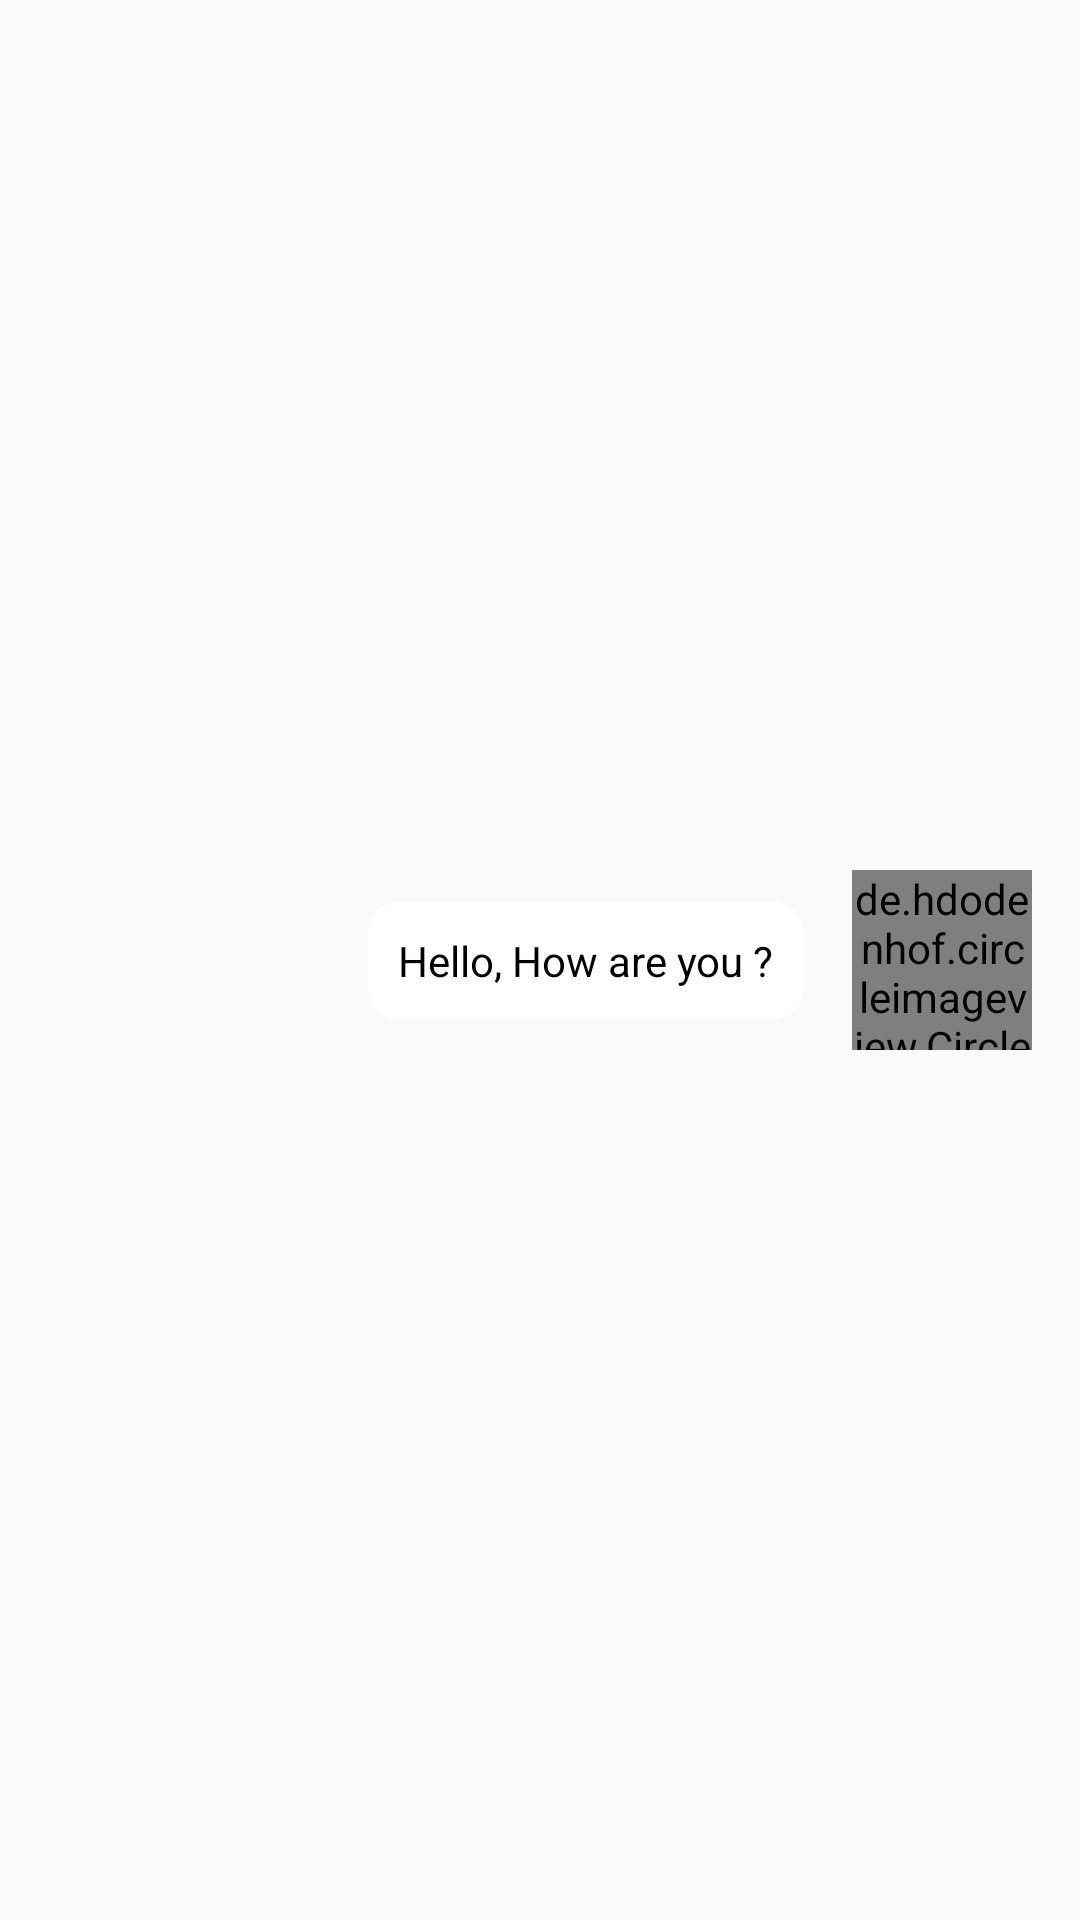

Android layout source for this screen:
<!-- AndroidManifest.xml: application theme AppTheme -->
<!-- res/layout/chat_to_row.xml -->
<?xml version="1.0" encoding="utf-8"?>
<androidx.constraintlayout.widget.ConstraintLayout xmlns:android="http://schemas.android.com/apk/res/android"
    xmlns:app="http://schemas.android.com/apk/res-auto"
    xmlns:tools="http://schemas.android.com/tools"
    android:layout_width="match_parent"
    android:layout_height="wrap_content"
    android:padding="@dimen/padding16">

    <de.hdodenhof.circleimageview.CircleImageView
        android:id="@+id/img_profile"
        android:layout_width="60dp"
        android:layout_height="60dp"
        android:src="@drawable/b2"
        app:layout_constraintBottom_toBottomOf="parent"
        app:layout_constraintEnd_toEndOf="parent"
        app:layout_constraintTop_toTopOf="parent" />

    <TextView
        android:id="@+id/tv_username"
        android:layout_width="wrap_content"
        android:layout_height="wrap_content"
        android:layout_marginEnd="16dp"
        android:background="@drawable/bg_edittext_msg"
        android:maxWidth="220dp"
        android:padding="10dp"
        android:text="Hello, How are you ?"
        android:textColor="@android:color/black"
        android:textSize="@dimen/size14"
        app:layout_constraintBottom_toBottomOf="parent"
        app:layout_constraintEnd_toStartOf="@+id/img_profile"
        app:layout_constraintTop_toTopOf="parent" />
</androidx.constraintlayout.widget.ConstraintLayout>
<!-- resources referenced by this layout -->
<resources>
  <dimen name="padding16">16dp</dimen>
  <dimen name="size14">14sp</dimen>
  <!-- drawable b2: png bitmap (drawable, 121437 bytes) -->
  <!-- drawable bg_edittext_msg (drawable) -->
  <?xml version="1.0" encoding="utf-8"?>
  <shape xmlns:android="http://schemas.android.com/apk/res/android"
      android:shape="rectangle">
      <solid android:color="@android:color/white"/>
      <corners android:radius="10dp"
     />
  </shape>
  <style name="AppTheme" parent="Theme.AppCompat.Light.NoActionBar">
          
          <item name="colorPrimary">@color/colorPrimary</item>
          <item name="colorPrimaryDark">@color/colorPrimaryDark</item>
          <item name="colorAccent">@color/colorAccent</item>
          <item name="fontFamily">@font/poppins</item>
          <item name="android:textSize">@dimen/size14</item>
      </style>
  <color name="colorPrimary">#2155BF</color>
  <color name="colorPrimaryDark">#2155BF</color>
  <color name="colorAccent">#03DAC5</color>
</resources>
